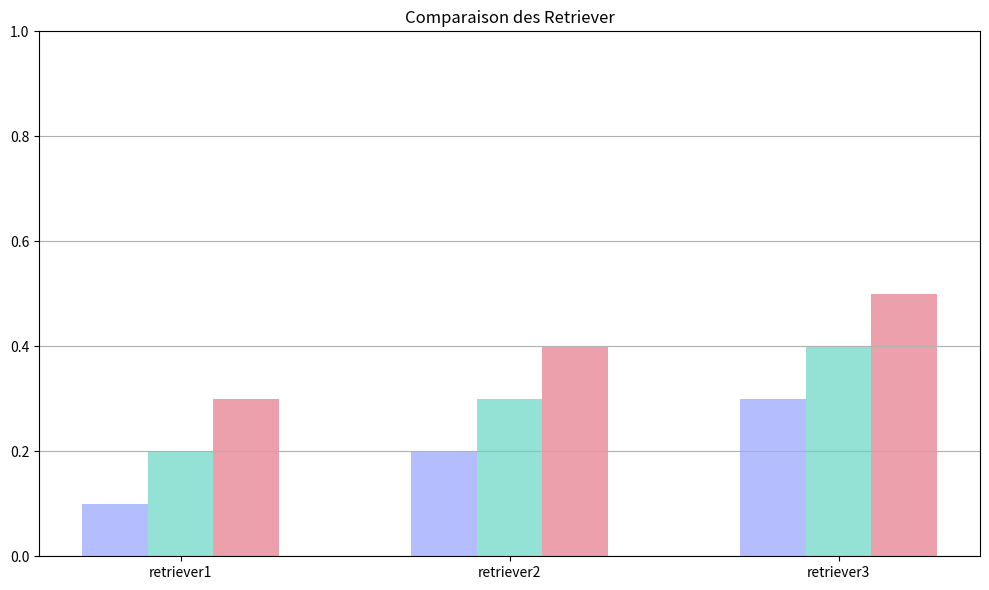
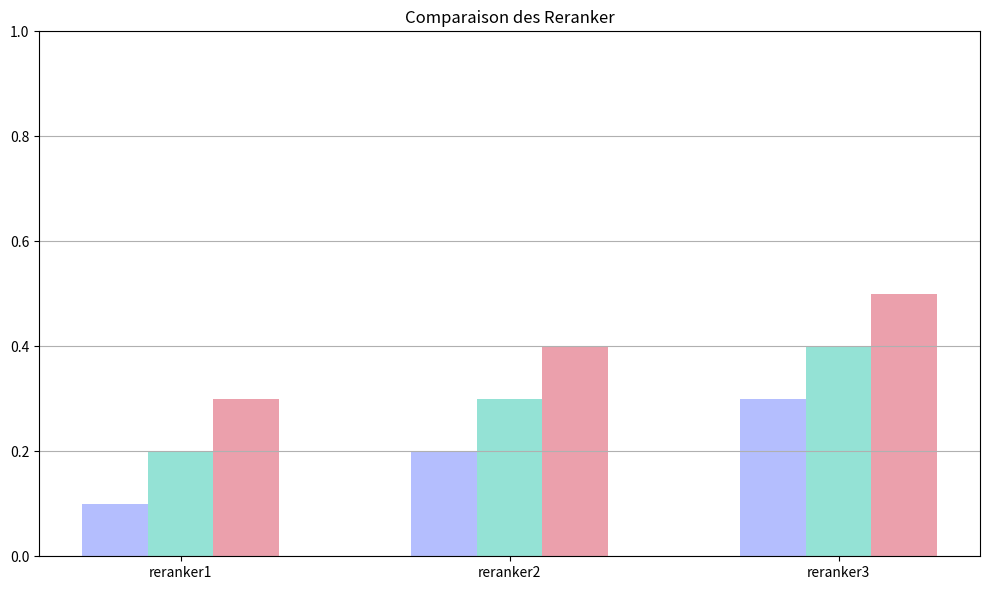
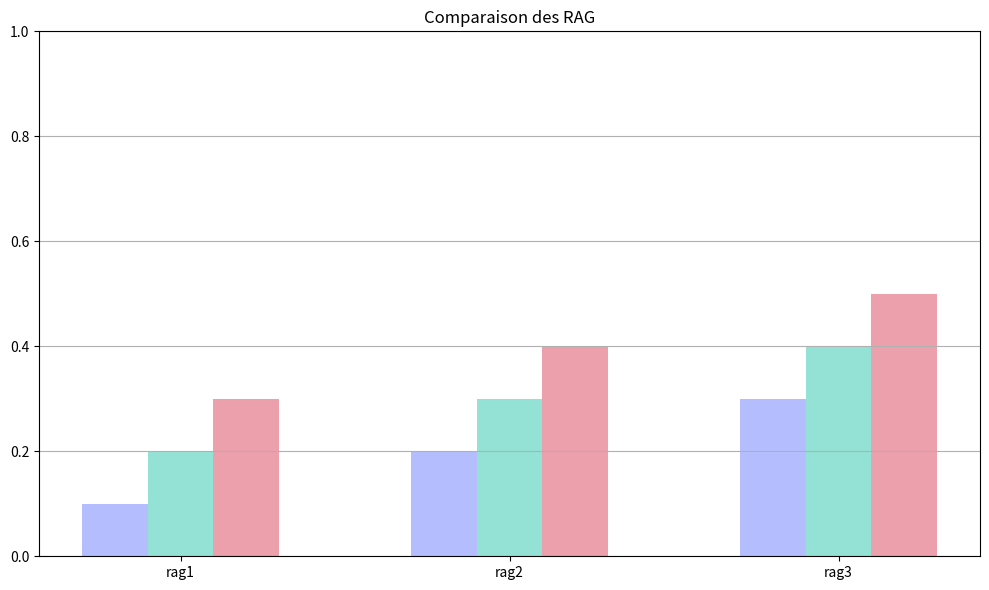
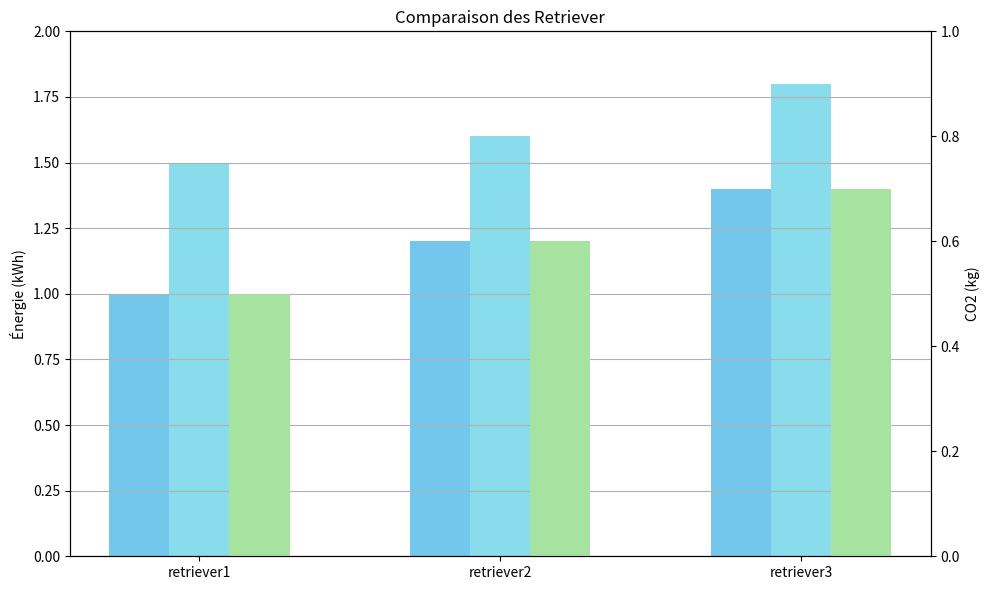
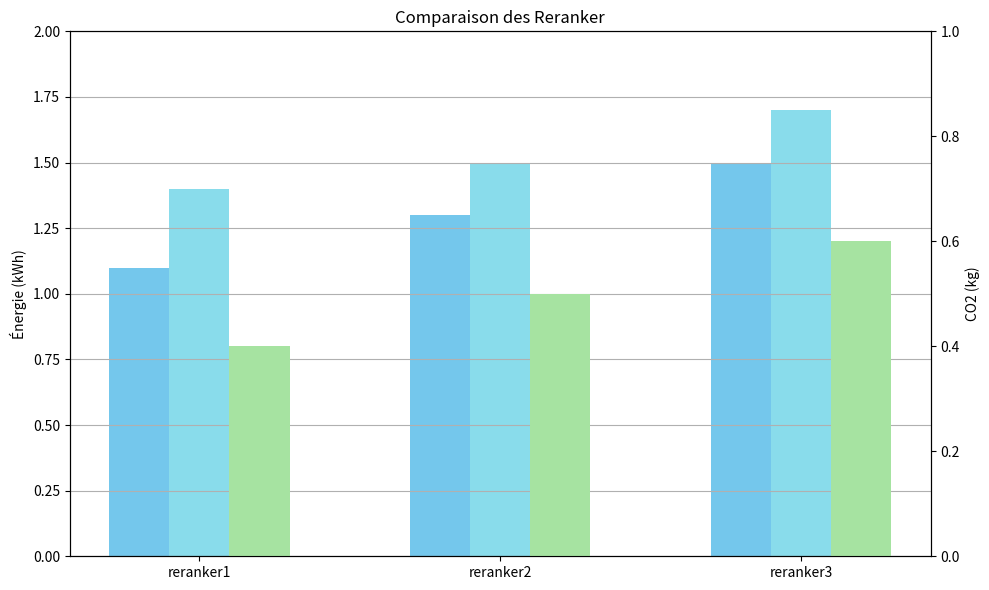
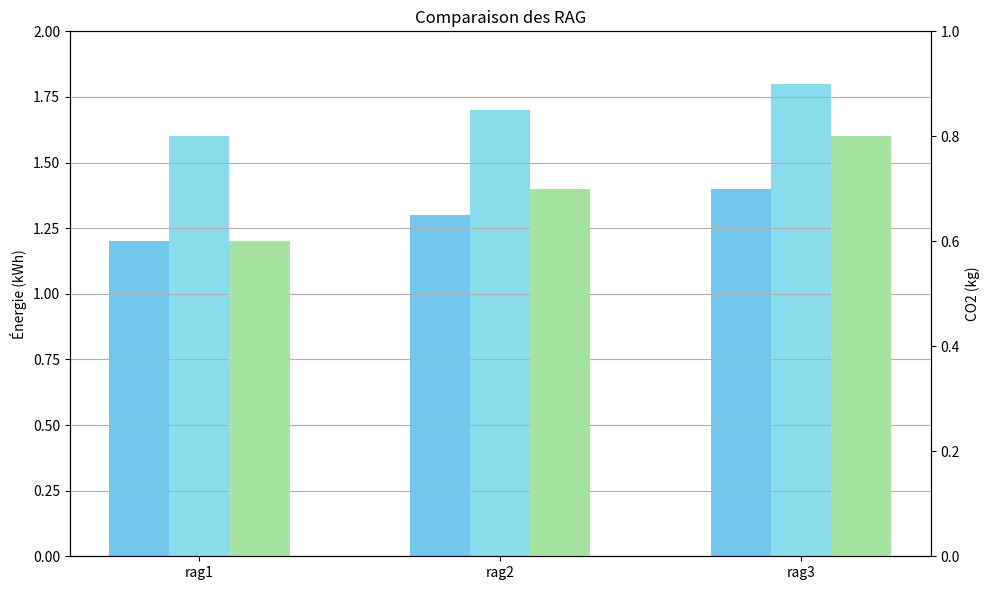

These charts were generated, in order, by the following Python code:
#!/usr/bin/env python3
# -*- coding: utf-8 -*-
import matplotlib.pyplot as plt
import numpy as np

metrics_eco = ["CPU", "GPU", "CO2"]

retrievers = ["retriever1", "retriever2", "retriever3"]
metrics_retriever = ["nDCG", "Precision", "Recall"]
values_retriever = [
    [0.1, 0.2, 0.3],
    [0.2, 0.3, 0.4],
    [0.3, 0.4, 0.5]
]
values_eco_retriever = [
    [0.1, 0.2, 0.3],
    [0.2, 0.3, 0.4],
    [0.3, 0.4, 0.5]
]

rerankers = ["reranker1", "reranker2", "reranker3"]
metrics_reranker = ["nDCG", "Precision", "Recall"]
values_reranker = [
    [0.1, 0.2, 0.3],
    [0.2, 0.3, 0.4],
    [0.3, 0.4, 0.5]
]
values_eco_reranker = [
    [0.1, 0.2, 0.3],
    [0.2, 0.3, 0.4],
    [0.3, 0.4, 0.5]
]

rags = ["rag1", "rag2", "rag3"]
metrics_rag = ["Rouge1", "Meteor", "BERTScore"]
values_rag = [
    [0.1, 0.2, 0.3],
    [0.2, 0.3, 0.4],
    [0.3, 0.4, 0.5]
]
values_eco_rag = [
    [0.1, 0.2, 0.3],
    [0.2, 0.3, 0.4],
    [0.3, 0.4, 0.5]
]

bar_width = 0.2
colors = ["#b4befe","#94e2d5","#eba0ac"]

### RETRIEVER
fig_retriever, ax_retriever = plt.subplots(figsize=(10, 6))
index = np.arange(len(retrievers))

for i, metric in enumerate(metrics_retriever):
    values = [values_retriever[j][i] for j in range(len(retrievers))]
    ax_retriever.bar(index + i * bar_width, values, bar_width, label=metric, color=colors[i])

ax_retriever.set_title('Comparaison des Retriever')
ax_retriever.set_xticks(index + bar_width)
ax_retriever.set_xticklabels(retrievers)
ax_retriever.set_ylim(0, 1)
ax_retriever.yaxis.grid(True)

plt.tight_layout()
plt.savefig('retrievers.png', format='png', dpi=600, transparent=True)
plt.show()

### RERANKER
fig_reranker, ax_reranker = plt.subplots(figsize=(10, 6))
index = np.arange(len(rerankers))

for i, metric in enumerate(metrics_reranker):
    values = [values_reranker[j][i] for j in range(len(rerankers))]
    ax_reranker.bar(index + i * bar_width, values, bar_width, label=metric, color=colors[i])

ax_reranker.set_title('Comparaison des Reranker')
ax_reranker.set_xticks(index + bar_width)
ax_reranker.set_xticklabels(rerankers)
ax_reranker.set_ylim(0, 1)
ax_reranker.yaxis.grid(True)

plt.tight_layout()
plt.savefig('rerankers.png', format='png', dpi=600, transparent=True)
plt.show()

### RAG
fig_rag, ax_rag = plt.subplots(figsize=(10, 6))
index = np.arange(len(rags))

for i, metric in enumerate(metrics_rag):
    values = [values_rag[j][i] for j in range(len(rags))]
    ax_rag.bar(index + i * bar_width, values, bar_width, label=metric, color=colors[i])

ax_rag.set_title('Comparaison des RAG')
ax_rag.set_xticks(index + bar_width)
ax_rag.set_xticklabels(rags)
ax_rag.set_ylim(0, 1)
ax_rag.yaxis.grid(True)

plt.tight_layout()
plt.savefig('rags.png', format='png', dpi=600, transparent=True)
plt.show()

### ECO
colors = ["#74c7ec","#89dceb","#a6e3a1"]

values_eco_retriever = [
    [1.0, 1.5, 0.5],  # CPU, GPU in kWh, CO2 in kg
    [1.2, 1.6, 0.6],
    [1.4, 1.8, 0.7]
]

values_eco_reranker = [ 
    [1.1, 1.4, 0.4],
    [1.3, 1.5, 0.5],
    [1.5, 1.7, 0.6]
]

values_eco_rag = [
    [1.2, 1.6, 0.6],
    [1.3, 1.7, 0.7],
    [1.4, 1.8, 0.8]
]

def plot_eco(values_eco, models, model_type):
    fig, ax1 = plt.subplots(figsize=(10, 6))
    index = np.arange(len(models))

    for i, metric in enumerate(metrics_eco[:2]):
        values = [values_eco[j][i] for j in range(len(models))]
        ax1.bar(index + i * bar_width, values, bar_width, label=f'{metric} (kWh)', color=colors[i])

    ax1.set_ylabel('Énergie (kWh)')
    ax1.set_ylim(0, 2)
    ax1.set_xticks(index + bar_width)
    ax1.set_xticklabels(models)
    ax1.yaxis.grid(True)

    ax2 = ax1.twinx()
    values_co2 = [values_eco[j][2] for j in range(len(models))]
    ax2.bar(index + 2 * bar_width, values_co2, bar_width, label='Émissions de CO2 (kg)', color=colors[2])
    ax2.set_ylabel('CO2 (kg)')
    ax2.set_ylim(0, 1)

    plt.title(f'Comparaison des {model_type}')
    plt.tight_layout()
    plt.savefig(f'eco_{model_type.lower()}.png', format='png', dpi=600, transparent=True)
    plt.show()

plot_eco(values_eco_retriever, retrievers, 'Retriever')
plot_eco(values_eco_reranker, rerankers, 'Reranker')
plot_eco(values_eco_rag, rags, 'RAG')